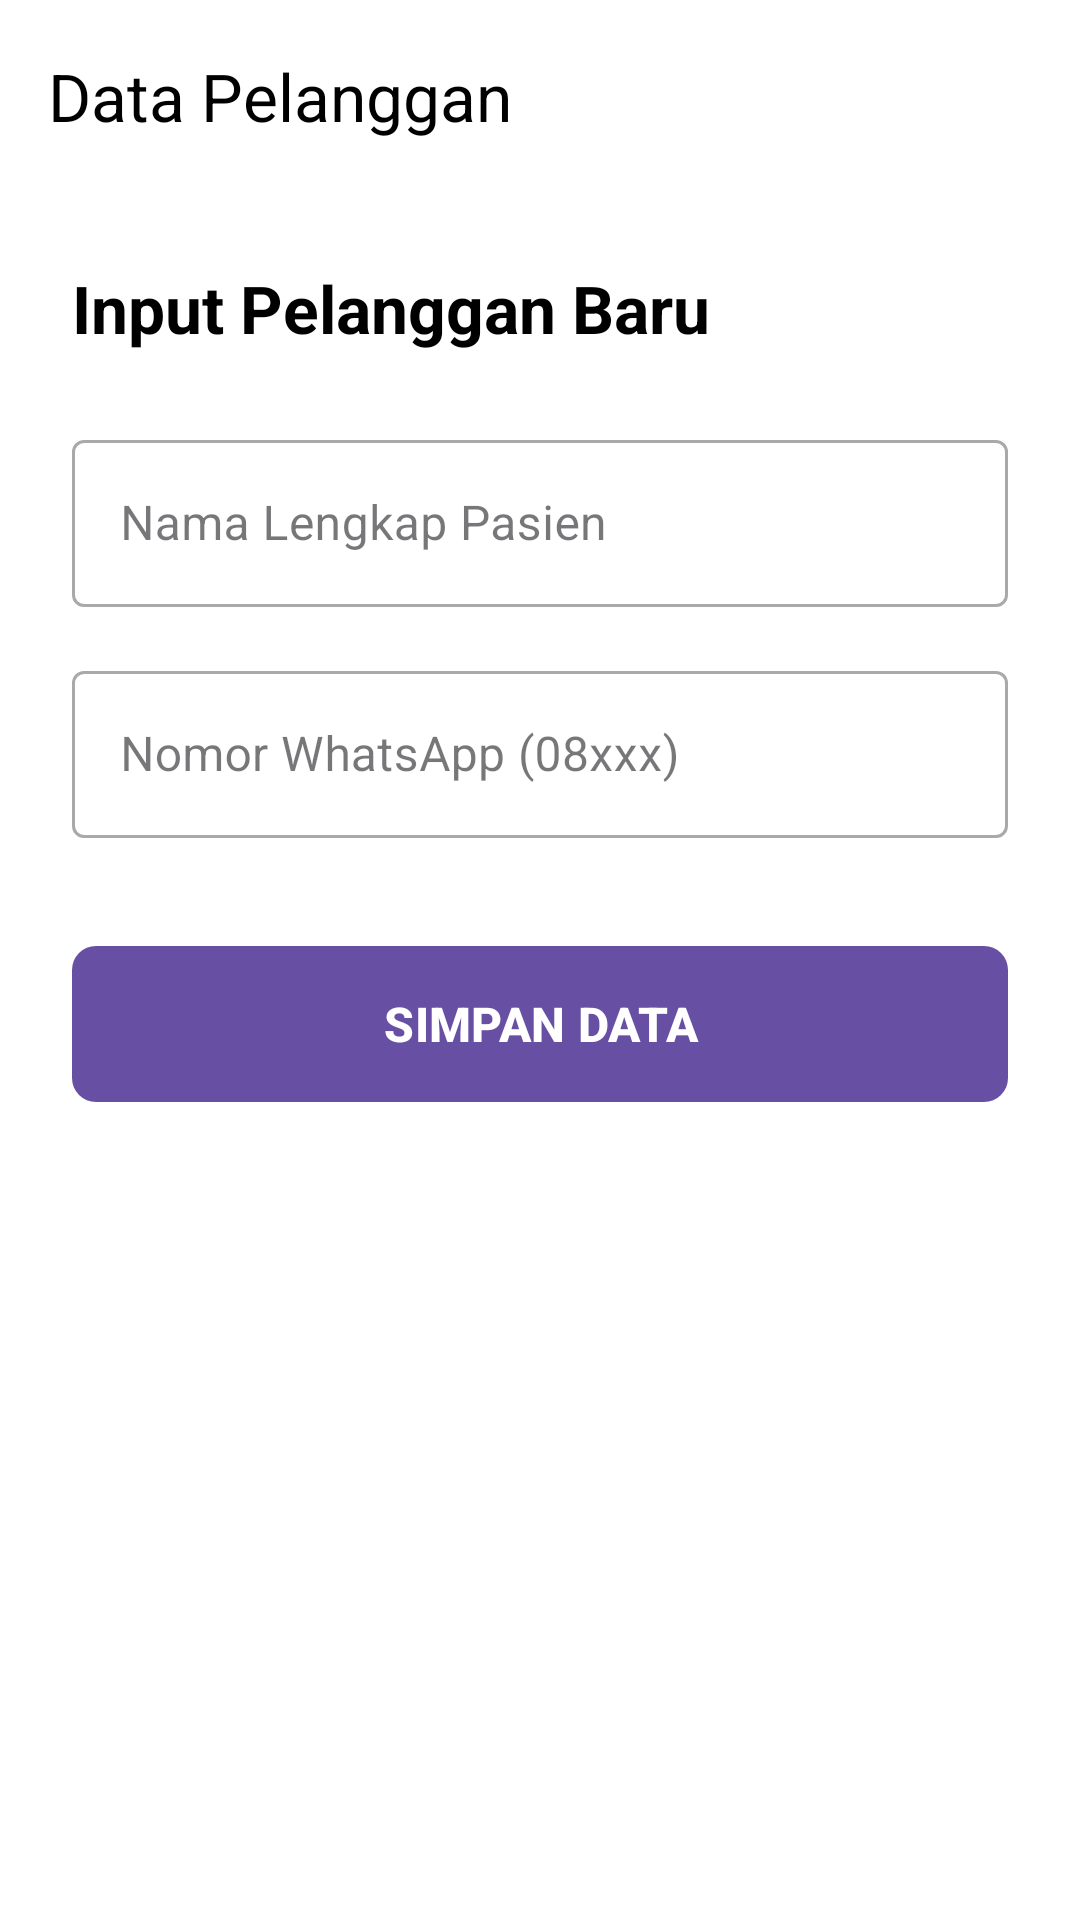

Write the Android layout XML for this screen, with the resource values it uses.
<!-- AndroidManifest.xml: application theme Theme.OptikCRM -->
<!-- res/layout/fragment_input_customer.xml -->
<?xml version="1.0" encoding="utf-8"?>
<LinearLayout xmlns:android="http://schemas.android.com/apk/res/android"
    xmlns:app="http://schemas.android.com/apk/res-auto"
    android:layout_width="match_parent"
    android:layout_height="match_parent"
    android:orientation="vertical"
    android:background="#FFFFFF">

    <com.google.android.material.appbar.MaterialToolbar
        android:id="@+id/toolbar"
        android:layout_width="match_parent"
        android:layout_height="?attr/actionBarSize"
        android:background="#FFFFFF"
        app:navigationIcon="@drawable/ic_arrow_back_24"
        app:title="Data Pelanggan"
        app:titleTextColor="@color/black" />

    <LinearLayout
        android:layout_width="match_parent"
        android:layout_height="match_parent"
        android:orientation="vertical"
        android:padding="24dp">

        <TextView
            android:id="@+id/tvTitle"
            android:layout_width="wrap_content"
            android:layout_height="wrap_content"
            android:text="Input Pelanggan Baru"
            android:textSize="22sp"
            android:textStyle="bold"
            android:textColor="@color/black"
            android:layout_marginBottom="24dp"/>

    <com.google.android.material.textfield.TextInputLayout
        android:layout_width="match_parent"
        android:layout_height="wrap_content"
        android:hint="Nama Lengkap Pasien"
        style="@style/Widget.MaterialComponents.TextInputLayout.OutlinedBox">

        <com.google.android.material.textfield.TextInputEditText
            android:id="@+id/etNama"
            android:layout_width="match_parent"
            android:layout_height="wrap_content"
            android:inputType="textPersonName" />
    </com.google.android.material.textfield.TextInputLayout>

    <com.google.android.material.textfield.TextInputLayout
        android:layout_width="match_parent"
        android:layout_height="wrap_content"
        android:layout_marginTop="16dp"
        android:hint="Nomor WhatsApp (08xxx)"
        style="@style/Widget.MaterialComponents.TextInputLayout.OutlinedBox">

        <com.google.android.material.textfield.TextInputEditText
            android:id="@+id/etNomorHp"
            android:layout_width="match_parent"
            android:layout_height="wrap_content"
            android:inputType="phone" />
    </com.google.android.material.textfield.TextInputLayout>

    <FrameLayout
        android:layout_width="match_parent"
        android:layout_height="wrap_content"
        android:layout_marginTop="32dp">

        <com.google.android.material.button.MaterialButton
            android:id="@+id/btnSimpan"
            android:layout_width="match_parent"
            android:layout_height="60dp"
            android:text="SIMPAN DATA"
            android:textSize="16sp"
            android:textStyle="bold"
            app:cornerRadius="8dp" />

        <ProgressBar
            android:id="@+id/progressBar"
            android:layout_width="wrap_content"
            android:layout_height="wrap_content"
            android:layout_gravity="center"
            android:visibility="invisible"
            android:elevation="10dp"/>
    </FrameLayout>

    </LinearLayout>

</LinearLayout>
<!-- resources referenced by this layout -->
<resources>
  <color name="black">#FF000000</color>
  <style name="Theme.OptikCRM" parent="Base.Theme.OptikCRM" />
  <style name="Base.Theme.OptikCRM" parent="Theme.Material3.DayNight.NoActionBar">
          
          
      </style>
</resources>
